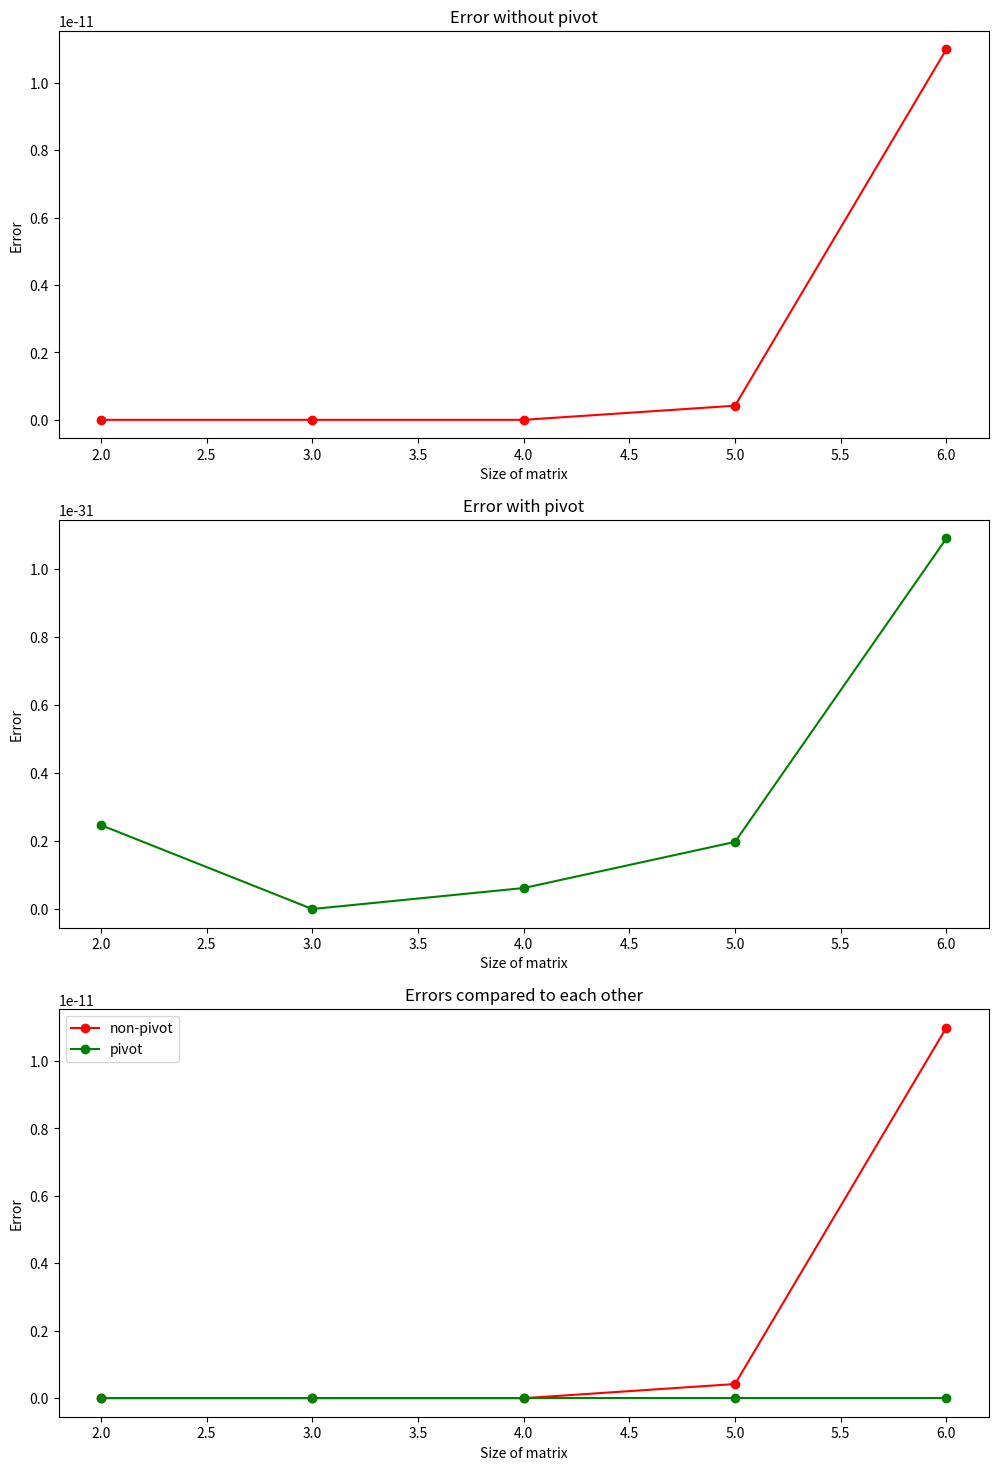
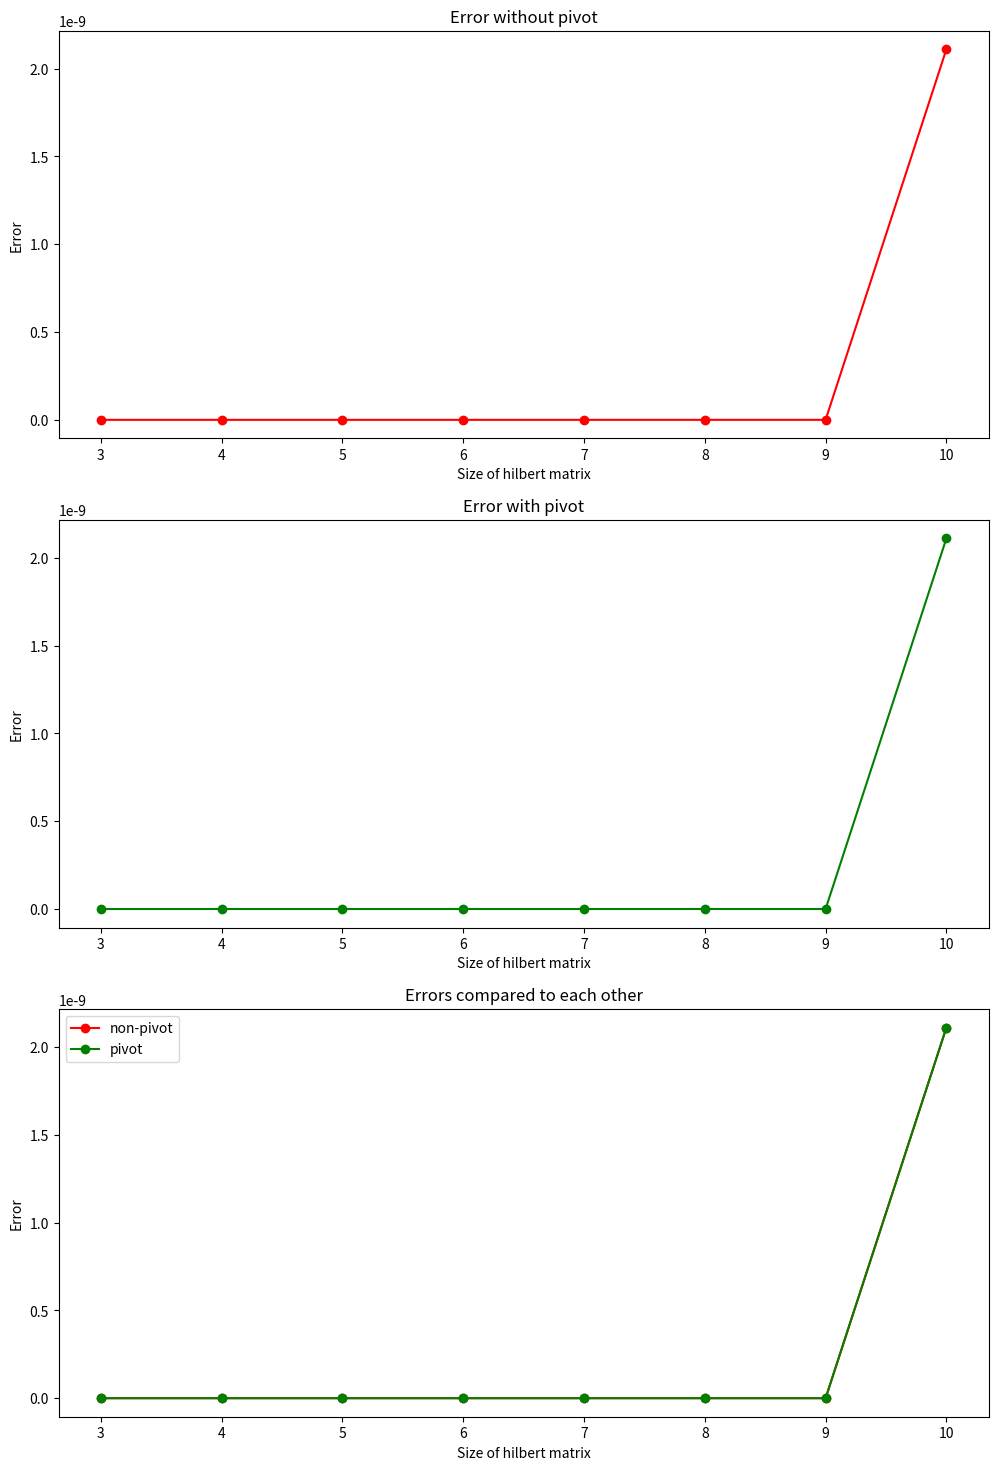

Reproduce these figures in Python, in order.
import numpy as np
import math
import matplotlib.pyplot as plt

def lr_ohne(A):
    n = len(A)
    L = np.eye(n, dtype=float)
    R = np.copy(A).astype(float)
    P = np.eye(n)
    
    for i in range(0, n-1):
        for j in range(i+1, n):
            if R[i][i] == 0:
                l = 0
            else:
                l = R[j][i] / R[i][i]
            L[j][i] = l
            R[j] = R[j] - l*R[i]
    return L, R

def lr_mit (A):
    n = len(A)
    L = np.eye(n, dtype=float)
    R = np.copy(A).astype(float)
    P = np.eye(n)
    
    for i in range(0, n-1):
        column_values = R[i:, i]  # Get the values in the specified column
        max_row_index = np.argmax(column_values)  # Find the index of the maximum value
        if (abs(R[np.argmin(column_values)][i]) > R[np.argmax(column_values)][i]): #find index of absolute value
            max_row_index = np.argmin(column_values)

        #this is to prevent the case where max_row_index is 0 (when there's no max, np.argmax returns 0)
        if max_row_index < i:
            max_row_index = i

       ### print("Maximalspaltenindex")
       ### print(max_row_index)
        ###print("von spalte")
       ### print(column_values)
        #Row swap
        R[[i, max_row_index]] = R[[max_row_index, i]]
        L[[i, max_row_index], :i] = L[[max_row_index, i], :i]
        P[[i, max_row_index]] = P[[max_row_index, i]]
        for j in range(i+1, n):
            if R[i][i] == 0:
                l = 0
            else:
                l = R[j][i] / R[i][i]
            L[j][i] = l
            R[j] = R[j] - l*R[i]
    return L, R, P
    
def linsolve_ohne(A, b):
    n = len(A)
    x = np.zeros(n, dtype=float)
    L, R = lr_ohne(A)
    b_use = np.copy (b)
    # forward substitution
    for i in range(n):
        if R[i][i] == 0:
            print("Cannot solve this LGS")
            return
        for j in range(i):
            b_use[i] -= L[i][j] * x[j]
        x[i] = b_use[i]
    # backward substitution
    for i in reversed(range(n)):
        for j in range (n-i-1):
            #print(f"i: {i}, j: {j} ", end='') -> uncomment this line to understand how things works
            x[i] -= R[i][n-j-1] * x[n-j-1]
        
        
        x[i] /= R[i][i]
    return x




def linsolve_mit(A, b):
    n = len(A)
    x = np.zeros(n, dtype=float)
    L, R, P =  lr_mit(A)
    b_use = np.dot(P,b)
    #forward substitution
    for i in range (n):
        for j in range (i):
            b_use[i] -= L[i][j] * x[j]
        x[i] = b_use[i]
    

    #backward substitution
    for i in range(n-1, -1, -1):
        x[i] = x[i]
        for j in range(n-1, i, -1):
            #print(f"i: {i}, j: {j} ", end='') -> uncomment this line to understand how things works
            x[i] -= R[i][j] * x[j]
    
        if R[i][i] == 0:
            print("Cannot solve this LGS")
            return np.nan
        
        x[i] /= R[i][i]

    return x

def error_rel(v1, v2):
    if (len(v1) != len(v2)):
        print("Sizes don't match. Comparison is not possible")
        return math.inf
    ret = pow(np.linalg.norm(v1-v2),2)/pow(np.linalg.norm(v1), 2)
    return ret
    

def main():

    ## a. ##
    A = np.array([[1, 1, 3], [1, 2, 2], [2, 1, 5]])
    AA = np.array([[-11, 1, 3], [-2, -22, 2], [2, 1, -5]])
    b = [2, 1, 1]
    
    #print (linsolve_mit(AA,b))
    print (linsolve_ohne(A,b))
    print (linsolve_mit(A,b))
    
    
    ## b. ##

    A = np.array([[0, 1, 0, -1],
              [1, 2, 2, 1],
              [1, 1, 1, 1],
              [2, 1, -1, 2]])

    b = np.array([2, -1, -2, -11])

    print (linsolve_ohne (A,b)) #Cannot solve this LGS ->
    #For some strange reasons, after linsolve_ohne is called, the last member of b was incremented, making b = 2,-1,-2,-10
    #So I put it on comment, but u guys can uncomment it and see for urself what's up here
    print (linsolve_mit(A,b))

    ## c. ## -> Im not gonna do this lol. I don't really understand what to do.

    np.random.seed(42)
    

    array_of_matrices = []
    array_of_vectors = []
    array_of_errors_ohne = []
    array_of_errors_mit = []
    nstart = 2
    nend = 7
    epsilon_strength = -10
    for n in range(nstart, nend):
        matrix = np.zeros((n, n))
        for i in range (1, n+1):
            for j in range (1, n+1):
                epsilon = np.random.normal(0, 1)
                matrix [i-1][n-j] = pow (3, -abs(i-j)) + pow (2, -j-i) + pow (10,epsilon_strength) * epsilon 
        #print(matrix)
        x = np.ones(n)
        array_of_vectors.append(np.matmul(matrix, x))
        #print(np.matmul(matrix, x))
        array_of_matrices.append(matrix)

    print("Solving : ")
    fig1, axs1 = plt.subplots(3, 1)    
    
    for i in range(len(array_of_matrices)): # Solution should be very close to ones(i)
        sol = np.ones(i+2)
        print("Size " + str(i+2))
        print("Pivot")
        print(linsolve_mit(array_of_matrices[i], array_of_vectors[i]))
        print("non-Pivot")
        print(linsolve_ohne(array_of_matrices[i], array_of_vectors[i]))
        print("numpy")
        print(np.linalg.solve(array_of_matrices[i], array_of_vectors[i])) #this is slightly inaccurate

        #one more variable for better readablity and ensuring that one line of code is able to fit into one line of IDE

        error_temp = 0
        print("Error non-pivot")
        error_temp = error_rel(linsolve_ohne(array_of_matrices[i], array_of_vectors[i]), np.linalg.solve(array_of_matrices[i], array_of_vectors[i]))
        array_of_errors_ohne.append(error_temp)
        print(error_temp)

        print("Error pivot")
        error_temp = error_rel(linsolve_mit(array_of_matrices[i], array_of_vectors[i]), np.linalg.solve(array_of_matrices[i], array_of_vectors[i]))
        array_of_errors_mit.append(error_temp)
        print(error_temp)

    #plot part
    axs1[0].plot(np.arange(nstart, nend), array_of_errors_ohne, 'r-o', label = "Error without pivot")
    axs1[0].set_xlabel('Size of matrix')
    axs1[0].set_ylabel('Error')
    axs1[0].set_title("Error without pivot")

    axs1[1].plot(np.arange(nstart, nend ), array_of_errors_mit, 'g-o', label = "Error with pivot")
    axs1[1].set_xlabel('Size of matrix')
    axs1[1].set_ylabel('Error')
    axs1[1].set_title("Error with pivot")

    axs1[2].plot(np.arange(nstart, nend ), array_of_errors_ohne, 'r-o', label = "non-pivot")
    axs1[2].plot(np.arange(nstart, nend ), array_of_errors_mit, 'g-o', label = "pivot")
    axs1[2].set_ylabel('Error')
    axs1[2].set_xlabel('Size of matrix')
    axs1[2].legend()
    axs1[2].set_title("Errors compared to each other")

    fig1.set_size_inches(12, 18)

    plt.draw()


        
        

    ## d. ##
    nstart = 3  
    nend = 10
    array_of_errors_ohne_h = []
    array_of_errors_mit_h = []
    for n in range(nstart, nend + 1) :   
        H = np.zeros((n,n))
        for i in range(1, n + 1):
            for j in range(1, n + 1):
                H[i-1][j-1] = 1 / (i + j - 1)

        x_d = np.ones(n)
        b = np.dot(H, x_d)

    #x_h2 = linsolve_ohne(H, b) #If I uncomment this the result of linsolve_ohne below will be different like what???

        #print (np.linalg.solve(H, b))
        #print (linsolve_ohne (H, b))
        #print (linsolve_mit (H, b))
        error_temp = 0

        error_temp = error_rel(linsolve_ohne(H, b), np.ones(n))
        array_of_errors_ohne_h.append(error_temp)
       

        error_temp = error_rel(linsolve_mit(H, b), np.ones(n))
        array_of_errors_mit_h.append(error_temp)

    fig2, axs2 = plt.subplots(3, 1)    
    #plot part
    axs2[0].plot(np.arange(nstart, nend+1), array_of_errors_ohne_h, 'r-o', label = "Error without pivot")
    axs2[0].set_xlabel('Size of hilbert matrix')
    axs2[0].set_ylabel('Error')
    axs2[0].set_title("Error without pivot")

    axs2[1].plot(np.arange(nstart, nend+1 ), array_of_errors_mit_h, 'g-o', label = "Error with pivot")
    axs2[1].set_xlabel('Size of hilbert matrix')
    axs2[1].set_ylabel('Error')
    axs2[1].set_title("Error with pivot")

    axs2[2].plot(np.arange(nstart, nend+1 ), array_of_errors_ohne_h, 'r-o', label = "non-pivot")
    axs2[2].plot(np.arange(nstart, nend+1), array_of_errors_mit_h, 'g-o', label = "pivot")
    axs2[2].set_ylabel('Error')
    axs2[2].set_xlabel('Size of hilbert matrix')
    axs2[2].legend()

    axs2[2].set_title("Errors compared to each other")

    fig2.set_size_inches(12, 18)        

    #interestingly enough, pivotization and nonpivotization return same error margins.

    
    ##I tried to optimize the code by not having multiple set of x. However, I still copy A -> R because unless I do that, the value
    #of A change and I won't be able to produce an accurate result for the next linsolve function
    plt.show()

main()